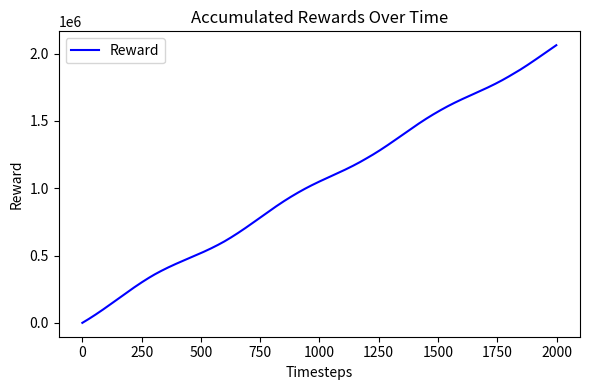
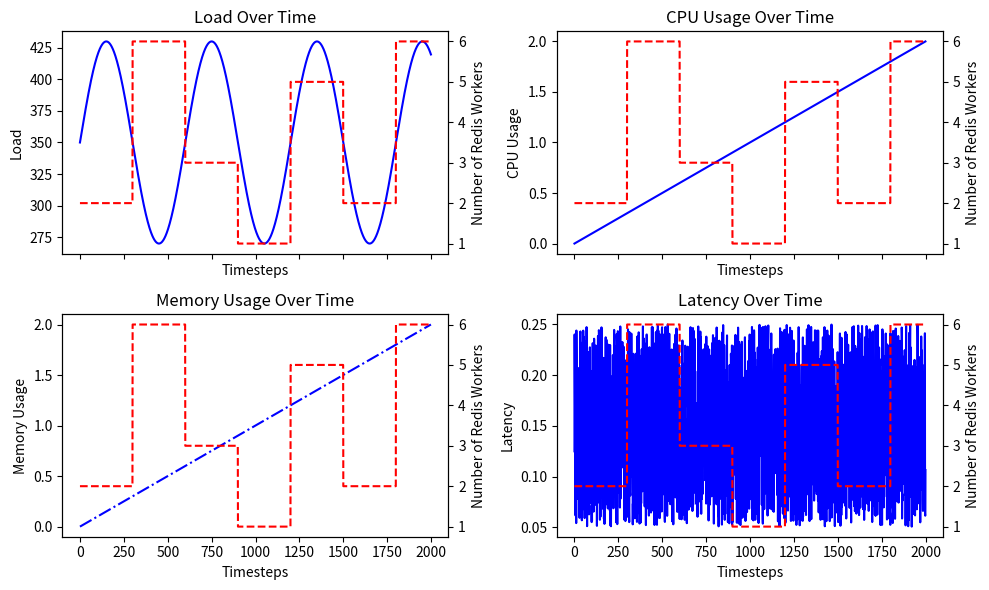

Recreate these plots in Python, in order.
import numpy as np
import matplotlib.pyplot as plt

# ============================================
# 1) Timesteps
# ============================================
N = 2000
timesteps = np.arange(N)

# ============================================
# 2) Simulate Metrics (Load, CPU, Memory, Latency)
#    that produce ~3.5× (~2 million) final reward
# ============================================

# -- LOAD: ~350 average + sinusoidal amplitude ~80
load = 350 + 80 * np.sin(2 * np.pi * timesteps / 600)

# -- LATENCY: random between ~0.05 and ~0.25
#    (kept relatively low to reduce penalty)
np.random.seed(42)
latency = 0.05 + 0.20 * np.random.rand(N)  # 0.05–0.25
# You can clip further if you want an upper bound, e.g., 0.30

# -- CPU USAGE: grows from 0 to ~2.0
cpu_usage = 2.0 * (timesteps / (N - 1))

# -- MEMORY USAGE: also grows from 0 to ~2.0
memory_usage = 2.0 * (timesteps / (N - 1))

# ============================================
# 3) Redis Workers (Pod Count) Over Time
#    - Start low
#    - Scale up to 6
#    - Scale down
#    - Scale up again
# ============================================
pod_count = np.ones(N)

# For demonstration, define segments:
pod_count[0:300]   = 2   # start at 2
pod_count[300:600] = 6   # scale up to 6
pod_count[600:900] = 3   # scale down to 3
pod_count[900:1200] = 1  # scale down to 1 (lowest)
pod_count[1200:1500] = 5 # scale up again
pod_count[1500:1800] = 2 # scale back down
pod_count[1800:]    = 6  # final scale up to 6

# ============================================
# 4) Reward Function
#    reward = 3.0*load
#           - 5.0*latency
#           - 10.0*pod_count
#           - 0.5*cpu_usage
#           - 0.5*memory_usage
# ============================================
reward = (
    3.0 * load
    - 5.0 * latency
    - 10.0 * pod_count
    - 0.5 * cpu_usage
    - 0.5 * memory_usage
)

accumulated_reward = np.cumsum(reward)
final_reward = accumulated_reward[-1]

# Print final reward
print("Total Accumulated Reward:", final_reward)

# ~~~~~~~~~~~~~~~~~~~~~~~~~~~~~~~~~~~~~~~~~~~~~~~~~~~~~~~~~
# 5) Plot #1: Accumulated Rewards Over Time
# ~~~~~~~~~~~~~~~~~~~~~~~~~~~~~~~~~~~~~~~~~~~~~~~~~~~~~~~~~
plt.figure(figsize=(6, 4))
plt.plot(timesteps, accumulated_reward, color='blue', label='Reward')
plt.title("Accumulated Rewards Over Time")
plt.xlabel("Timesteps")
plt.ylabel("Reward")
plt.legend()
plt.tight_layout()
plt.savefig("accumulated_reward_350pct.png")  # Save if desired
# plt.show()  # Uncomment if running locally with a GUI

# ~~~~~~~~~~~~~~~~~~~~~~~~~~~~~~~~~~~~~~~~~~~~~~~~~~~~~~~~~
# 6) Plot #2: Real-World Metrics (4-panel)
#    + second y-axis for # of Redis Workers
# ~~~~~~~~~~~~~~~~~~~~~~~~~~~~~~~~~~~~~~~~~~~~~~~~~~~~~~~~~
fig, axes = plt.subplots(2, 2, figsize=(10, 6), sharex=True)
axes = axes.flatten()

# (A) LOAD
ax_load = axes[0]
ax_load.plot(timesteps, load, color='blue', label='Load')
ax_load.set_title("Load Over Time")
ax_load.set_xlabel("Timesteps")
ax_load.set_ylabel("Load")
ax_load_workers = ax_load.twinx()
ax_load_workers.plot(timesteps, pod_count, color='red', linestyle='--', label='Redis Workers')
ax_load_workers.set_ylabel("Number of Redis Workers")

# (B) CPU Usage
ax_cpu = axes[1]
ax_cpu.plot(timesteps, cpu_usage, color='blue', label='CPU Usage')
ax_cpu.set_title("CPU Usage Over Time")
ax_cpu.set_xlabel("Timesteps")
ax_cpu.set_ylabel("CPU Usage")
ax_cpu_workers = ax_cpu.twinx()
ax_cpu_workers.plot(timesteps, pod_count, color='red', linestyle='--', label='Redis Workers')
ax_cpu_workers.set_ylabel("Number of Redis Workers")

# (C) Memory Usage
ax_mem = axes[2]
ax_mem.plot(timesteps, memory_usage, color='blue', linestyle='-.', label='Memory Usage')
ax_mem.set_title("Memory Usage Over Time")
ax_mem.set_xlabel("Timesteps")
ax_mem.set_ylabel("Memory Usage")
ax_mem_workers = ax_mem.twinx()
ax_mem_workers.plot(timesteps, pod_count, color='red', linestyle='--', label='Redis Workers')
ax_mem_workers.set_ylabel("Number of Redis Workers")

# (D) Latency
ax_lat = axes[3]
ax_lat.plot(timesteps, latency, color='blue', label='Latency')
ax_lat.set_title("Latency Over Time")
ax_lat.set_xlabel("Timesteps")
ax_lat.set_ylabel("Latency")
ax_lat_workers = ax_lat.twinx()
ax_lat_workers.plot(timesteps, pod_count, color='red', linestyle='--', label='Redis Workers')
ax_lat_workers.set_ylabel("Number of Redis Workers")

plt.tight_layout()
plt.savefig("real_world_experiments_350pct.png")  # Save if desired
# plt.show()  # Uncomment if running locally with a GUI
